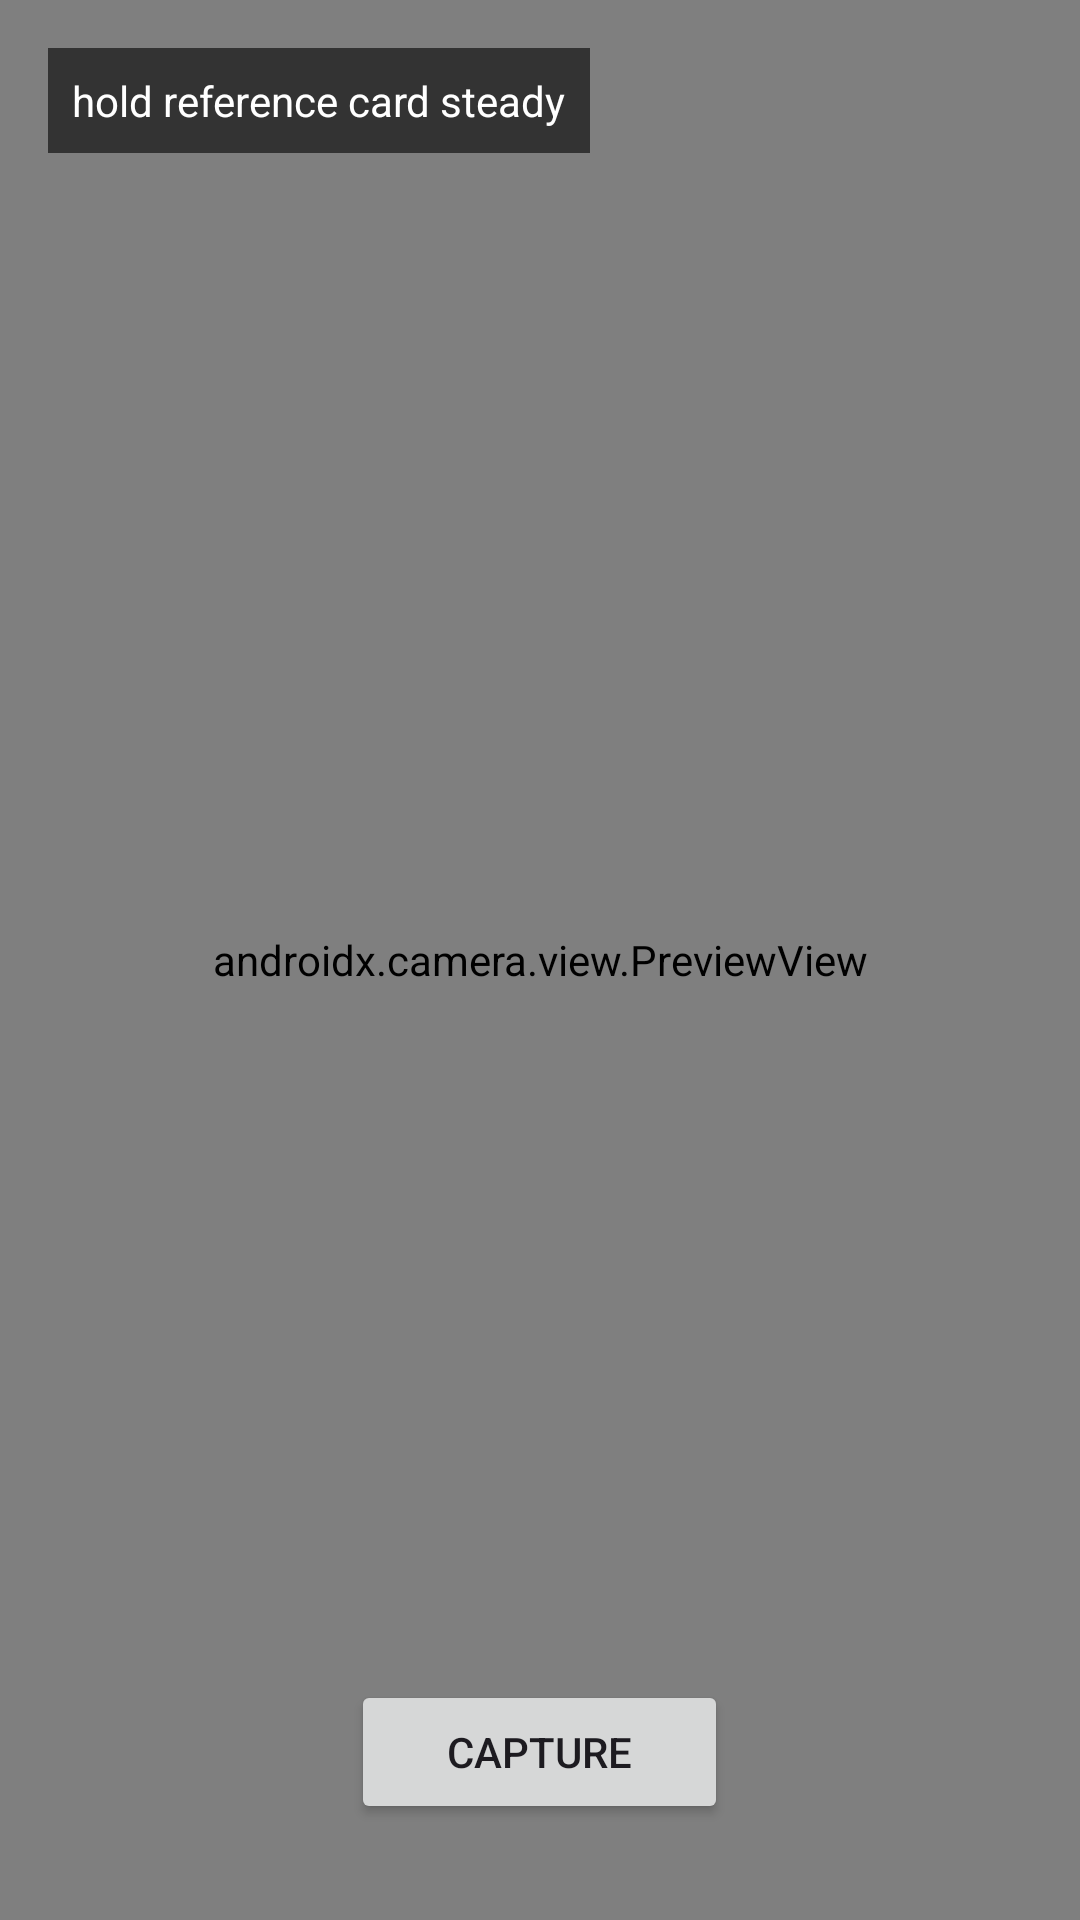

Produce the Android XML layout that renders to this screen, including the resource entries it uses.
<!-- AndroidManifest.xml: application theme Theme.PoolWaterTester -->
<!-- res/layout/activity_reference.xml -->
<?xml version="1.0" encoding="utf-8"?>
<androidx.constraintlayout.widget.ConstraintLayout xmlns:android="http://schemas.android.com/apk/res/android"
    xmlns:app="http://schemas.android.com/apk/res-auto"
    android:id="@+id/refRoot"
    android:layout_width="match_parent"
    android:layout_height="match_parent"
    android:background="#000000">

    <FrameLayout
        android:id="@+id/captureState"
        android:layout_width="0dp"
        android:layout_height="0dp"
        app:layout_constraintTop_toTopOf="parent"
        app:layout_constraintBottom_toBottomOf="parent"
        app:layout_constraintStart_toStartOf="parent"
        app:layout_constraintEnd_toEndOf="parent">

        <androidx.camera.view.PreviewView
            android:id="@+id/refPreview"
            android:layout_width="match_parent"
            android:layout_height="match_parent"
            app:scaleType="fitCenter" />

        <TextView
            android:id="@+id/refStatus"
            android:layout_width="wrap_content"
            android:layout_height="wrap_content"
            android:layout_gravity="top|start"
            android:layout_margin="16dp"
            android:background="#99000000"
            android:padding="8dp"
            android:textColor="#FFFFFF"
            android:textSize="14sp"
            android:text="hold reference card steady" />

        <Button
            android:id="@+id/refCaptureButton"
            android:layout_width="wrap_content"
            android:layout_height="wrap_content"
            android:layout_gravity="bottom|center_horizontal"
            android:layout_marginBottom="32dp"
            android:paddingStart="32dp"
            android:paddingEnd="32dp"
            android:text="Capture" />
    </FrameLayout>

    <FrameLayout
        android:id="@+id/editState"
        android:layout_width="0dp"
        android:layout_height="0dp"
        android:visibility="gone"
        app:layout_constraintTop_toTopOf="parent"
        app:layout_constraintBottom_toBottomOf="parent"
        app:layout_constraintStart_toStartOf="parent"
        app:layout_constraintEnd_toEndOf="parent">

        <ImageView
            android:id="@+id/refImage"
            android:layout_width="match_parent"
            android:layout_height="match_parent"
            android:adjustViewBounds="true"
            android:scaleType="fitCenter"
            android:contentDescription="warped reference" />

        <com.example.poolwatertester.CellOverlayEditor
            android:id="@+id/cellEditor"
            android:layout_width="match_parent"
            android:layout_height="match_parent" />

        <TextView
            android:id="@+id/editHint"
            android:layout_width="wrap_content"
            android:layout_height="wrap_content"
            android:layout_gravity="top|start"
            android:layout_margin="16dp"
            android:background="#99000000"
            android:padding="8dp"
            android:textColor="#FFFFFF"
            android:textSize="14sp"
            android:text="review values, then Save" />

        <LinearLayout
            android:layout_width="match_parent"
            android:layout_height="wrap_content"
            android:layout_gravity="bottom"
            android:layout_marginBottom="32dp"
            android:orientation="horizontal"
            android:gravity="center">

            <Button
                android:id="@+id/refDebugButton"
                android:layout_width="wrap_content"
                android:layout_height="wrap_content"
                android:layout_marginEnd="16dp"
                android:text="Debug" />

            <Button
                android:id="@+id/refTableButton"
                android:layout_width="wrap_content"
                android:layout_height="wrap_content"
                android:layout_marginEnd="16dp"
                android:text="Table" />

            <Button
                android:id="@+id/refRetakeButton"
                android:layout_width="wrap_content"
                android:layout_height="wrap_content"
                android:layout_marginEnd="16dp"
                android:text="Retake" />

            <Button
                android:id="@+id/refSaveButton"
                android:layout_width="wrap_content"
                android:layout_height="wrap_content"
                android:paddingStart="32dp"
                android:paddingEnd="32dp"
                android:text="Save" />
        </LinearLayout>
    </FrameLayout>

    <ProgressBar
        android:id="@+id/refProgress"
        android:layout_width="wrap_content"
        android:layout_height="wrap_content"
        android:visibility="gone"
        app:layout_constraintTop_toTopOf="parent"
        app:layout_constraintBottom_toBottomOf="parent"
        app:layout_constraintStart_toStartOf="parent"
        app:layout_constraintEnd_toEndOf="parent" />

</androidx.constraintlayout.widget.ConstraintLayout>
<!-- resources referenced by this layout -->
<resources>
  <style name="Theme.PoolWaterTester" parent="Base.Theme.PoolWaterTester" />
  <style name="Base.Theme.PoolWaterTester" parent="Theme.Material3.DayNight.NoActionBar">
          
          
      </style>
</resources>
